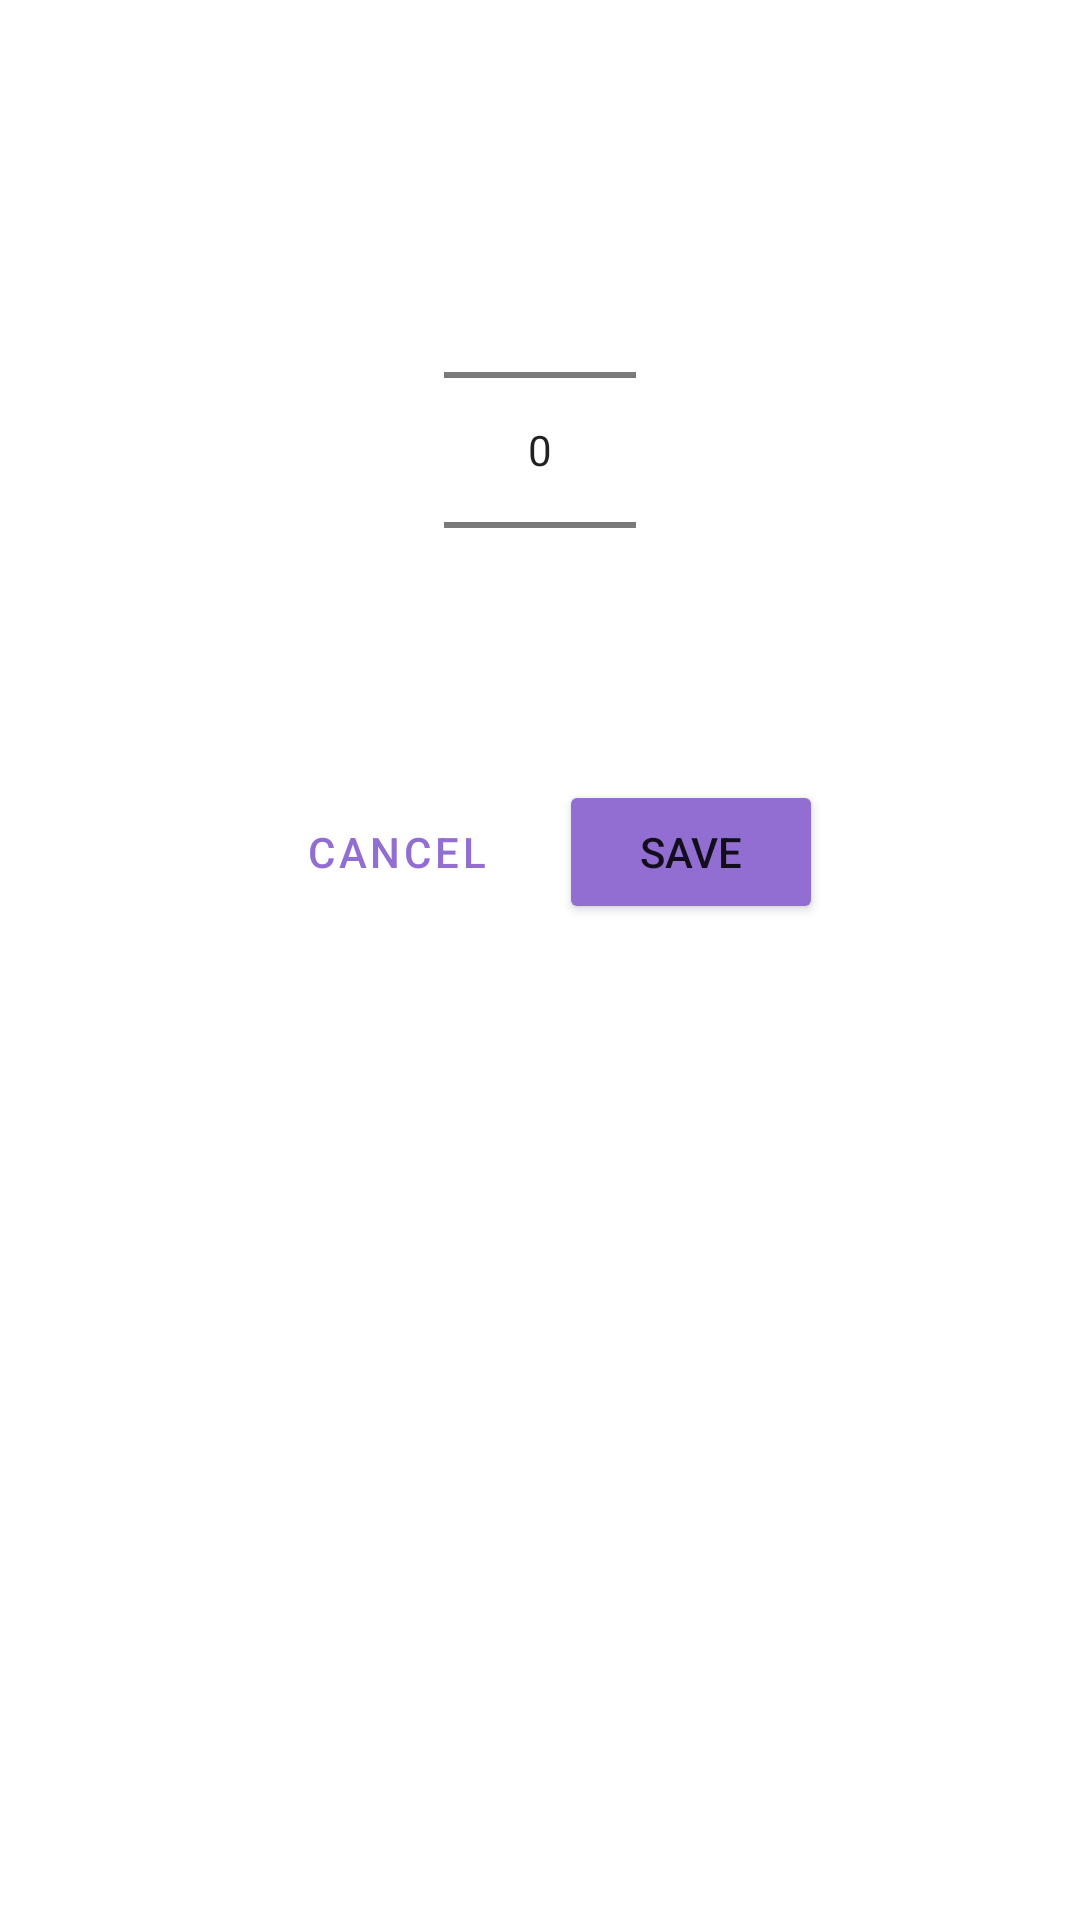

Here is an Android app screen rendered from its layout file. Give the layout XML and the strings, colors and styles it references.
<!-- AndroidManifest.xml: application theme Theme.DontWasteFood -->
<!-- res/layout/dialog_picknumber.xml -->
<?xml version="1.0" encoding="utf-8"?>
<RelativeLayout xmlns:android="http://schemas.android.com/apk/res/android"
    android:layout_width="match_parent"
    android:layout_height="match_parent">
<NumberPicker
    android:layout_width="wrap_content"
    android:layout_height="wrap_content"
    android:id="@+id/numberPicker_quantity"
    android:layout_alignParentTop="true"
    android:layout_centerHorizontal="true"
    android:layout_marginTop="60dp"/>
    <LinearLayout
        android:layout_width="match_parent"
        android:layout_height="wrap_content"
        android:gravity="center"
        android:layout_below="@id/numberPicker_quantity"
        android:layout_marginTop="20dp">
        <Button
            android:layout_width="wrap_content"
            android:layout_height="wrap_content"
            android:id="@+id/btn_cancel"
            android:text="Cancel"
            android:textColor="@color/purple_200"
            android:layout_marginEnd="8dp"
            style="?attr/materialButtonOutlinedStyle"
            />
        <Button
            android:layout_width="wrap_content"
            android:layout_height="wrap_content"
            android:id="@+id/btn_save"
            android:text="Save"
            android:backgroundTint="@color/purple_200"
            />

    </LinearLayout>

</RelativeLayout>
<!-- resources referenced by this layout -->
<resources>
  <color name="purple_200">#926ED3</color>
  <style name="Theme.DontWasteFood" parent="Theme.MaterialComponents.Light.DarkActionBar">
          
          <item name="colorPrimary">@color/purple_200</item>
          <item name="colorPrimaryVariant">@color/purple_700</item>
          <item name="colorOnPrimary">@color/white</item>
          
          <item name="colorSecondary">@color/teal_200</item>
          <item name="colorSecondaryVariant">@color/teal_700</item>
          <item name="colorOnSecondary">@color/black</item>
          
          <item name="android:statusBarColor" tools:targetApi="l">?attr/colorPrimaryVariant</item>
          
      </style>
  <color name="purple_700">#FF3700B3</color>
  <color name="white">#FFFFFFFF</color>
  <color name="teal_200">#FF03DAC5</color>
  <color name="teal_700">#FF018786</color>
  <color name="black">#FF000000</color>
</resources>
